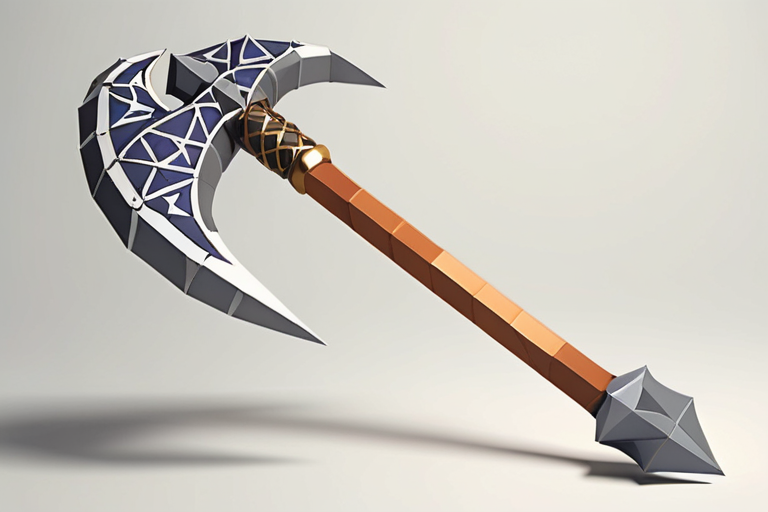
Generation parameters embedded in this image by AUTOMATIC1111 Stable Diffusion web UI or a fork of it (Forge, ...) (PNG 'parameters' text chunk):
low poly videogame style photo of one medieval fantasy intricate detailed Poleaxe, white background <lora:low_poly_count:4>
Negative prompt: watermark
Steps: 9, Sampler: DPM++ SDE Karras, CFG scale: 3, Seed: 3121183695, Size: 768x512, Model hash: b245e4a7fa, Model: turbovisionxlSuperFastXLBasedOnNew_tvxlV32Bakedvae, Lora hashes: "low_poly_count: 1d758c162b99", Version: v1.7.0